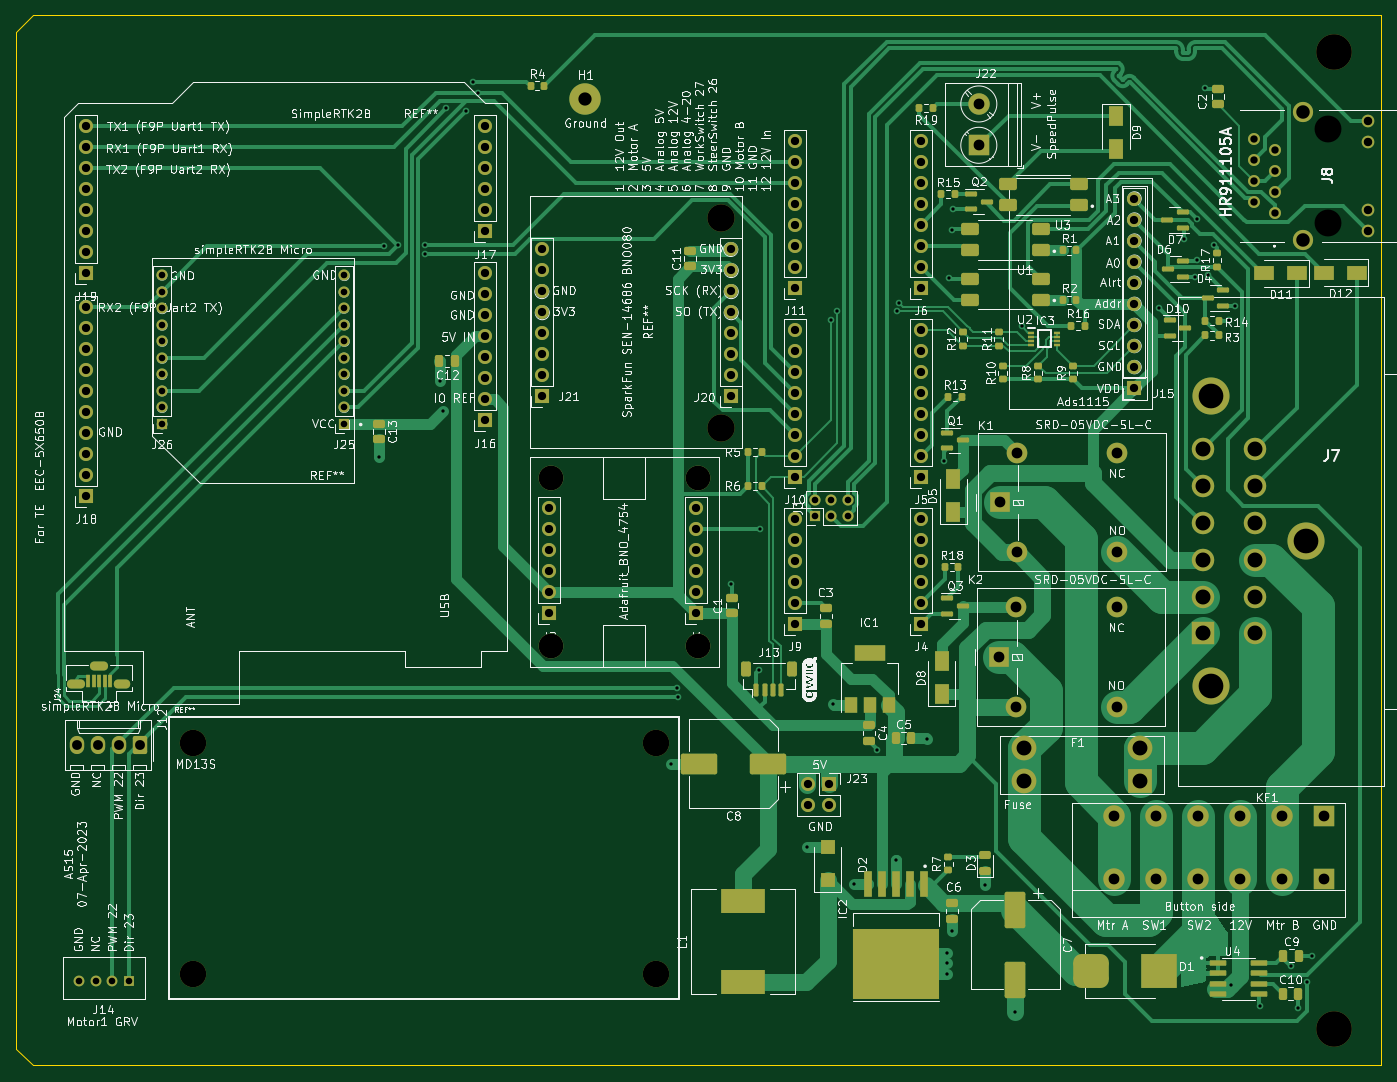
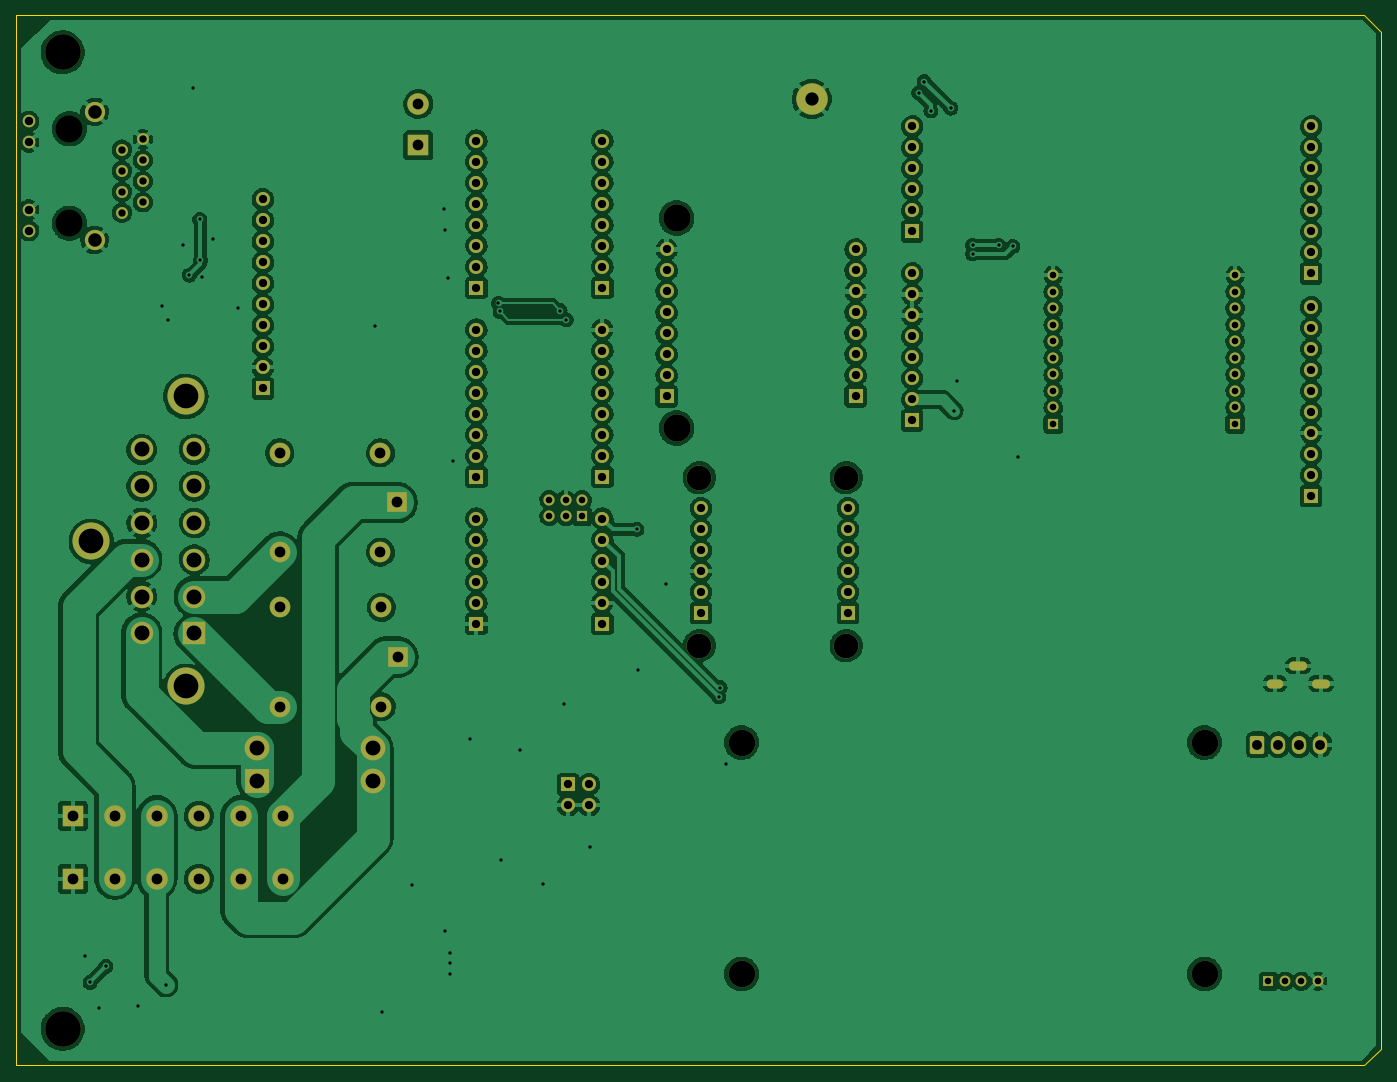
Circuit board: 11 layer files. Board 165.0 x 127.0 mm.
- bottom_copper: AS15-CuBottom.gbr (486474 bytes)
- top_copper: AS15-CuTop.gbr (69737 bytes)
- outline: AS15-EdgeCuts.gbr (781 bytes)
- bottom_mask: AS15-MaskBottom.gbr (8361 bytes)
- top_mask: AS15-MaskTop.gbr (15568 bytes)
- drill: AS15-NPTH.drl (692 bytes)
- drill: AS15-PTH.drl (5497 bytes)
- paste: AS15-PasteBottom.gbr (453 bytes)
- paste: AS15-PasteTop.gbr (13700 bytes)
- bottom_silk: AS15-SilkBottom.gbr (8364 bytes)
- top_silk: AS15-SilkTop.gbr (273897 bytes)

=== bottom_copper: AS15-CuBottom.gbr (486474 bytes, source omitted) ===
=== top_copper: AS15-CuTop.gbr (69737 bytes, source omitted) ===
=== outline: AS15-EdgeCuts.gbr ===
%TF.GenerationSoftware,KiCad,Pcbnew,(6.0.10)*%
%TF.CreationDate,2023-04-23T08:01:19-06:00*%
%TF.ProjectId,AS15,41533135-2e6b-4696-9361-645f70636258,rev?*%
%TF.SameCoordinates,Original*%
%TF.FileFunction,Profile,NP*%
%FSLAX46Y46*%
G04 Gerber Fmt 4.6, Leading zero omitted, Abs format (unit mm)*
G04 Created by KiCad (PCBNEW (6.0.10)) date 2023-04-23 08:01:19*
%MOMM*%
%LPD*%
G01*
G04 APERTURE LIST*
%TA.AperFunction,Profile*%
%ADD10C,0.050000*%
%TD*%
G04 APERTURE END LIST*
D10*
X22000000Y-20000000D02*
X185000000Y-20000000D01*
X185000000Y-147000000D02*
X22000000Y-147000000D01*
X20000000Y-145000000D02*
X22000000Y-147000000D01*
X20000000Y-22000000D02*
X22000000Y-20000000D01*
X185000000Y-20000000D02*
X185000000Y-147000000D01*
X20000000Y-145000000D02*
X20000000Y-22000000D01*
M02*

=== bottom_mask: AS15-MaskBottom.gbr (8361 bytes, source omitted) ===
=== top_mask: AS15-MaskTop.gbr (15568 bytes, source omitted) ===
=== drill: AS15-NPTH.drl ===
M48
; DRILL file {KiCad (6.0.10)} date Sun Apr 23 08:01:19 2023
; FORMAT={-:-/ absolute / inch / decimal}
; #@! TF.CreationDate,2023-04-23T08:01:19-06:00
; #@! TF.GenerationSoftware,Kicad,Pcbnew,(6.0.10)
; #@! TF.FileFunction,NonPlated,1,2,NPTH
FMAT,2
INCH
; #@! TA.AperFunction,NonPlated,NPTH,ComponentDrill
T1C0.1260
; #@! TA.AperFunction,NonPlated,NPTH,ComponentDrill
T2C0.1280
; #@! TA.AperFunction,NonPlated,NPTH,ComponentDrill
T3C0.1300
; #@! TA.AperFunction,NonPlated,NPTH,ComponentDrill
T4C0.1693
%
G90
G05
T1
X1.626Y-4.2495
X1.626Y-5.3519
X3.8308Y-4.2495
X3.8308Y-5.3519
T2
X7.0315Y-1.3264
X7.0315Y-1.7764
T3
X4.1402Y-1.7516
X4.1402Y-2.7516
T4
X7.0634Y-0.9622
X7.0634Y-5.6126
T0
M30

=== drill: AS15-PTH.drl (5497 bytes, source omitted) ===
=== paste: AS15-PasteBottom.gbr ===
%TF.GenerationSoftware,KiCad,Pcbnew,(6.0.10)*%
%TF.CreationDate,2023-04-23T08:01:19-06:00*%
%TF.ProjectId,AS15,41533135-2e6b-4696-9361-645f70636258,rev?*%
%TF.SameCoordinates,Original*%
%TF.FileFunction,Paste,Bot*%
%TF.FilePolarity,Positive*%
%FSLAX46Y46*%
G04 Gerber Fmt 4.6, Leading zero omitted, Abs format (unit mm)*
G04 Created by KiCad (PCBNEW (6.0.10)) date 2023-04-23 08:01:19*
%MOMM*%
%LPD*%
G01*
G04 APERTURE LIST*
G04 APERTURE END LIST*
M02*

=== paste: AS15-PasteTop.gbr (13700 bytes, source omitted) ===
=== bottom_silk: AS15-SilkBottom.gbr (8364 bytes, source omitted) ===
=== top_silk: AS15-SilkTop.gbr (273897 bytes, source omitted) ===
